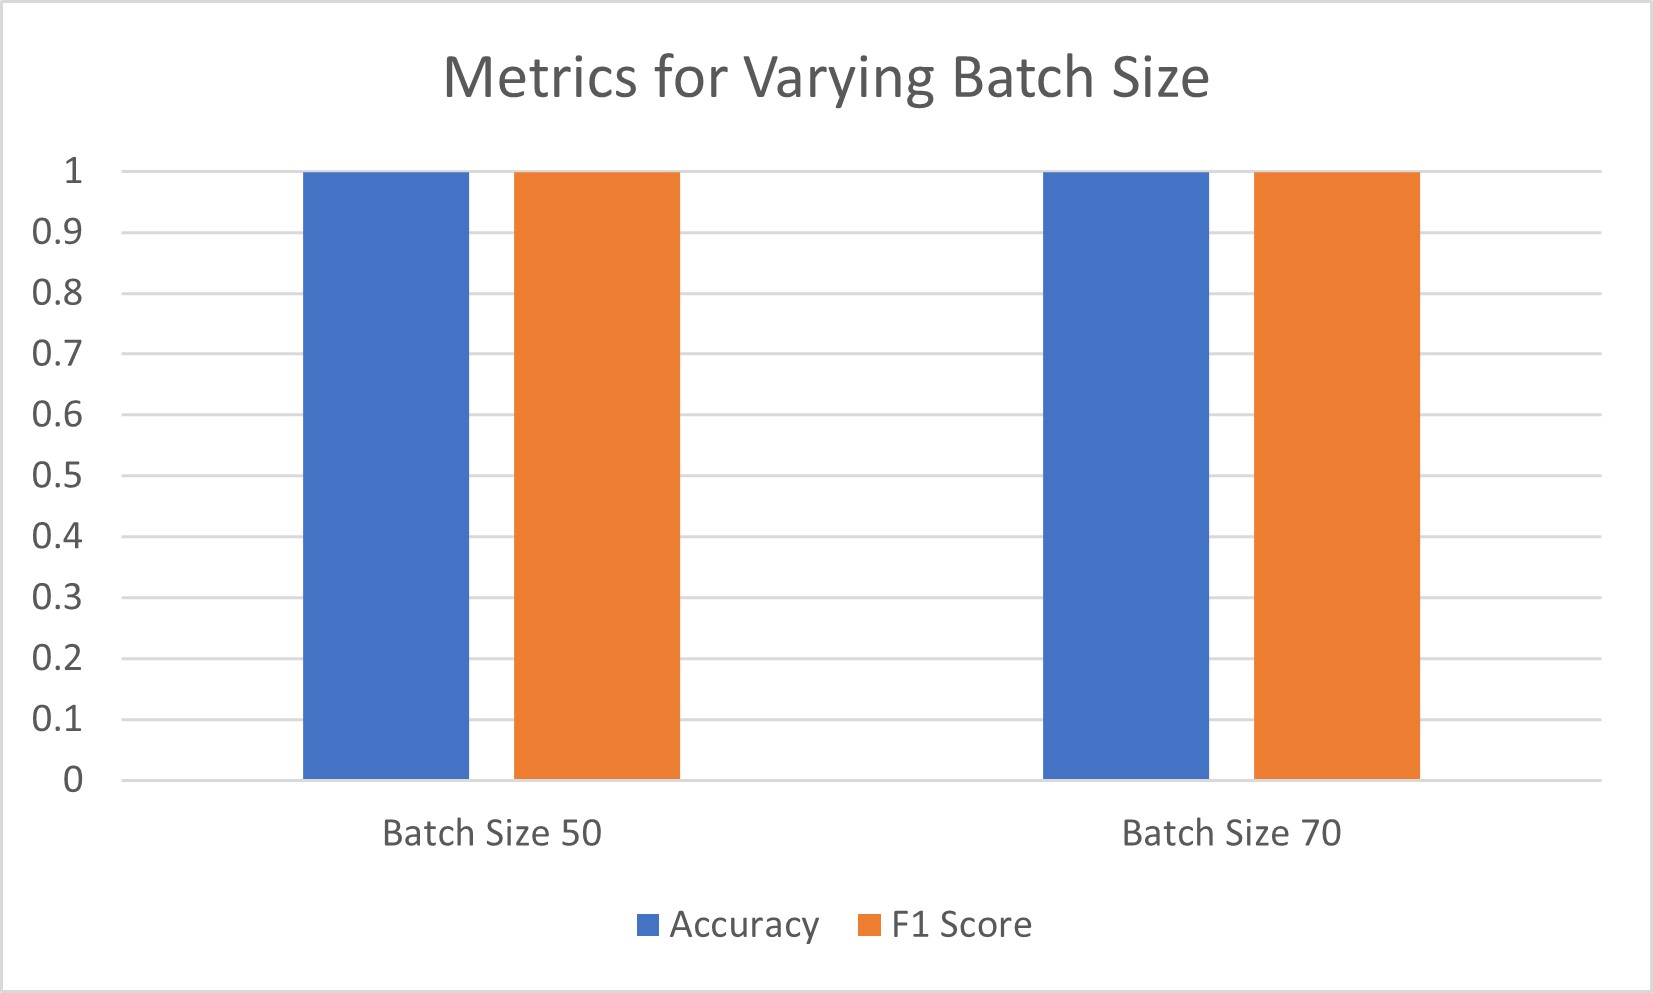

Values plotted in this chart, from the file beside it:
Batch Size, Accuracy, F1 Score
Batch Size 50, 0.9991, 0.9991
Batch Size 70, 0.9994, 0.9994
